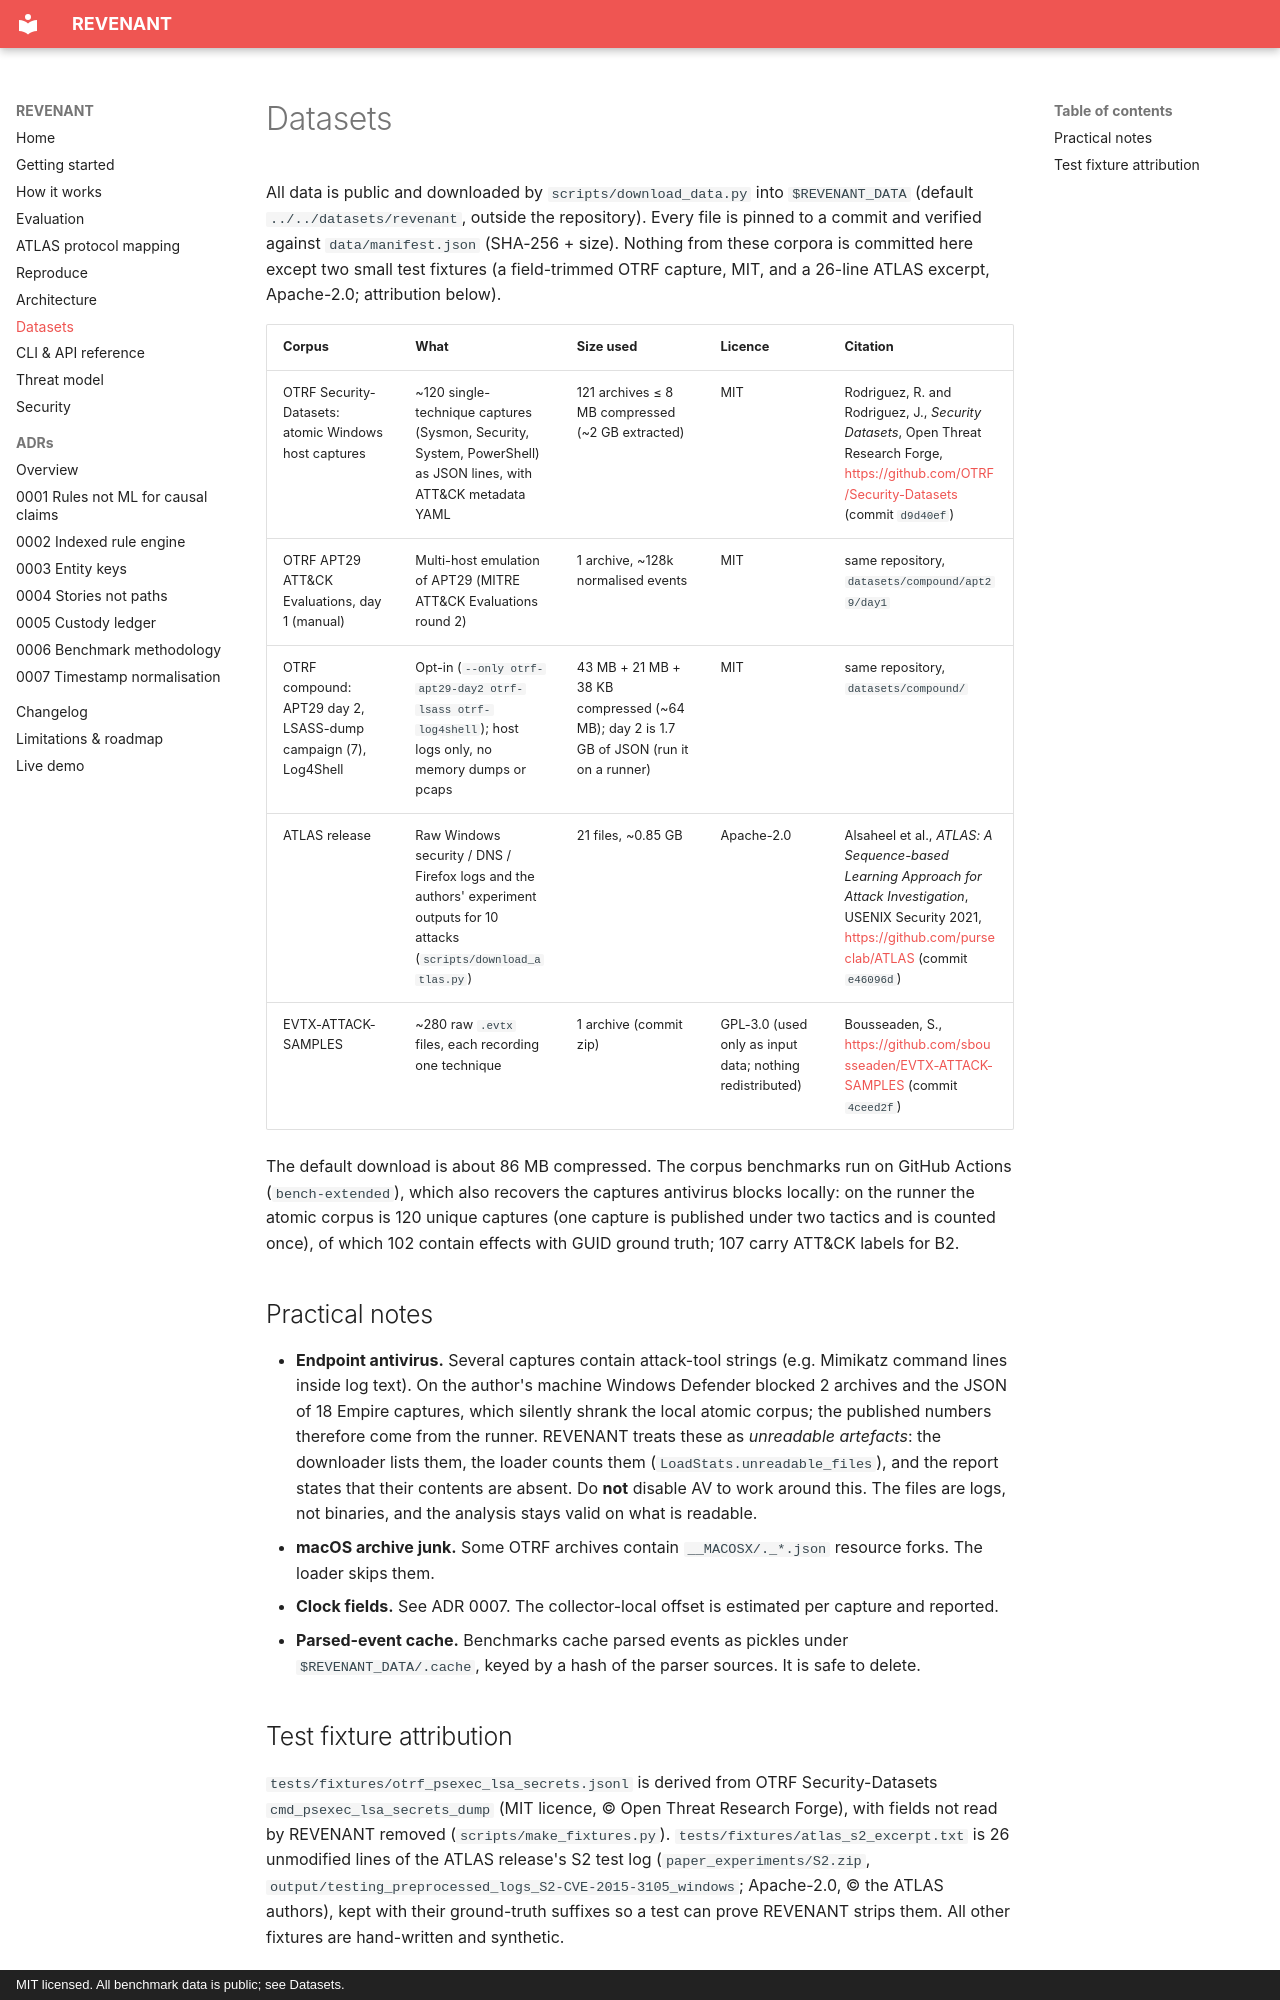

repository: rakshit-737/revenant · page: datasets/index.html · generator: mkdocs · copyright: MIT licensed. All benchmark data is public; see Datasets.

# Datasets

All data is public and downloaded by `scripts/download_data.py` into
`$REVENANT_DATA` (default `../../datasets/revenant`, outside the repository).
Every file is pinned to a commit and verified against `data/manifest.json`
(SHA-256 + size). Nothing from these corpora is committed here except two small test fixtures
(a field-trimmed OTRF capture, MIT, and a 26-line ATLAS excerpt, Apache-2.0; attribution below).

| Corpus | What | Size used | Licence | Citation |
| --- | --- | --- | --- | --- |
| OTRF Security-Datasets: atomic Windows host captures | ~120 single-technique captures (Sysmon, Security, System, PowerShell) as JSON lines, with ATT&CK metadata YAML | 121 archives ≤ 8 MB compressed (~2 GB extracted) | MIT | Rodriguez, R. and Rodriguez, J., *Security Datasets*, Open Threat Research Forge, https://github.com/OTRF/Security-Datasets (commit `d9d40ef`) |
| OTRF APT29 ATT&CK Evaluations, day 1 (manual) | Multi-host emulation of APT29 (MITRE ATT&CK Evaluations round 2) | 1 archive, ~128k normalised events | MIT | same repository, `datasets/compound/apt29/day1` |
| OTRF compound: APT29 day 2, LSASS-dump campaign (7), Log4Shell | Opt-in (`--only otrf-apt29-day2 otrf-lsass otrf-log4shell`); host logs only, no memory dumps or pcaps | 43 MB + 21 MB + 38 KB compressed (~64 MB); day 2 is 1.7 GB of JSON (run it on a runner) | MIT | same repository, `datasets/compound/` |
| ATLAS release | Raw Windows security / DNS / Firefox logs and the authors' experiment outputs for 10 attacks (`scripts/download_atlas.py`) | 21 files, ~0.85 GB | Apache-2.0 | Alsaheel et al., *ATLAS: A Sequence-based Learning Approach for Attack Investigation*, USENIX Security 2021, https://github.com/purseclab/ATLAS (commit `e46096d`) |
| EVTX-ATTACK-SAMPLES | ~280 raw `.evtx` files, each recording one technique | 1 archive (commit zip) | GPL-3.0 (used only as input data; nothing redistributed) | Bousseaden, S., https://github.com/sbousseaden/EVTX-ATTACK-SAMPLES (commit `4ceed2f`) |

The default download is about 86 MB compressed. The corpus benchmarks run on GitHub
Actions (`bench-extended`), which also recovers the captures antivirus blocks locally: on
the runner the atomic corpus is 120 unique captures (one capture is published under two
tactics and is counted once), of which 102 contain effects with GUID ground truth; 107 carry
ATT&CK labels for B2.

## Practical notes

- **Endpoint antivirus.** Several captures contain attack-tool strings (e.g.
  Mimikatz command lines inside log text). On the author's machine Windows
  Defender blocked 2 archives and the JSON of 18 Empire captures, which silently shrank the
  local atomic corpus; the published numbers therefore come from the runner. REVENANT treats
  these as *unreadable artefacts*: the downloader lists them, the loader counts
  them (`LoadStats.unreadable_files`), and the report states that their contents
  are absent. Do **not** disable AV to work around this. The files are logs, not
  binaries, and the analysis stays valid on what is readable.
- **macOS archive junk.** Some OTRF archives contain `__MACOSX/._*.json`
  resource forks. The loader skips them.
- **Clock fields.** See ADR 0007. The collector-local offset is estimated per
  capture and reported.
- **Parsed-event cache.** Benchmarks cache parsed events as pickles under
  `$REVENANT_DATA/.cache`, keyed by a hash of the parser sources. It is safe to
  delete.
